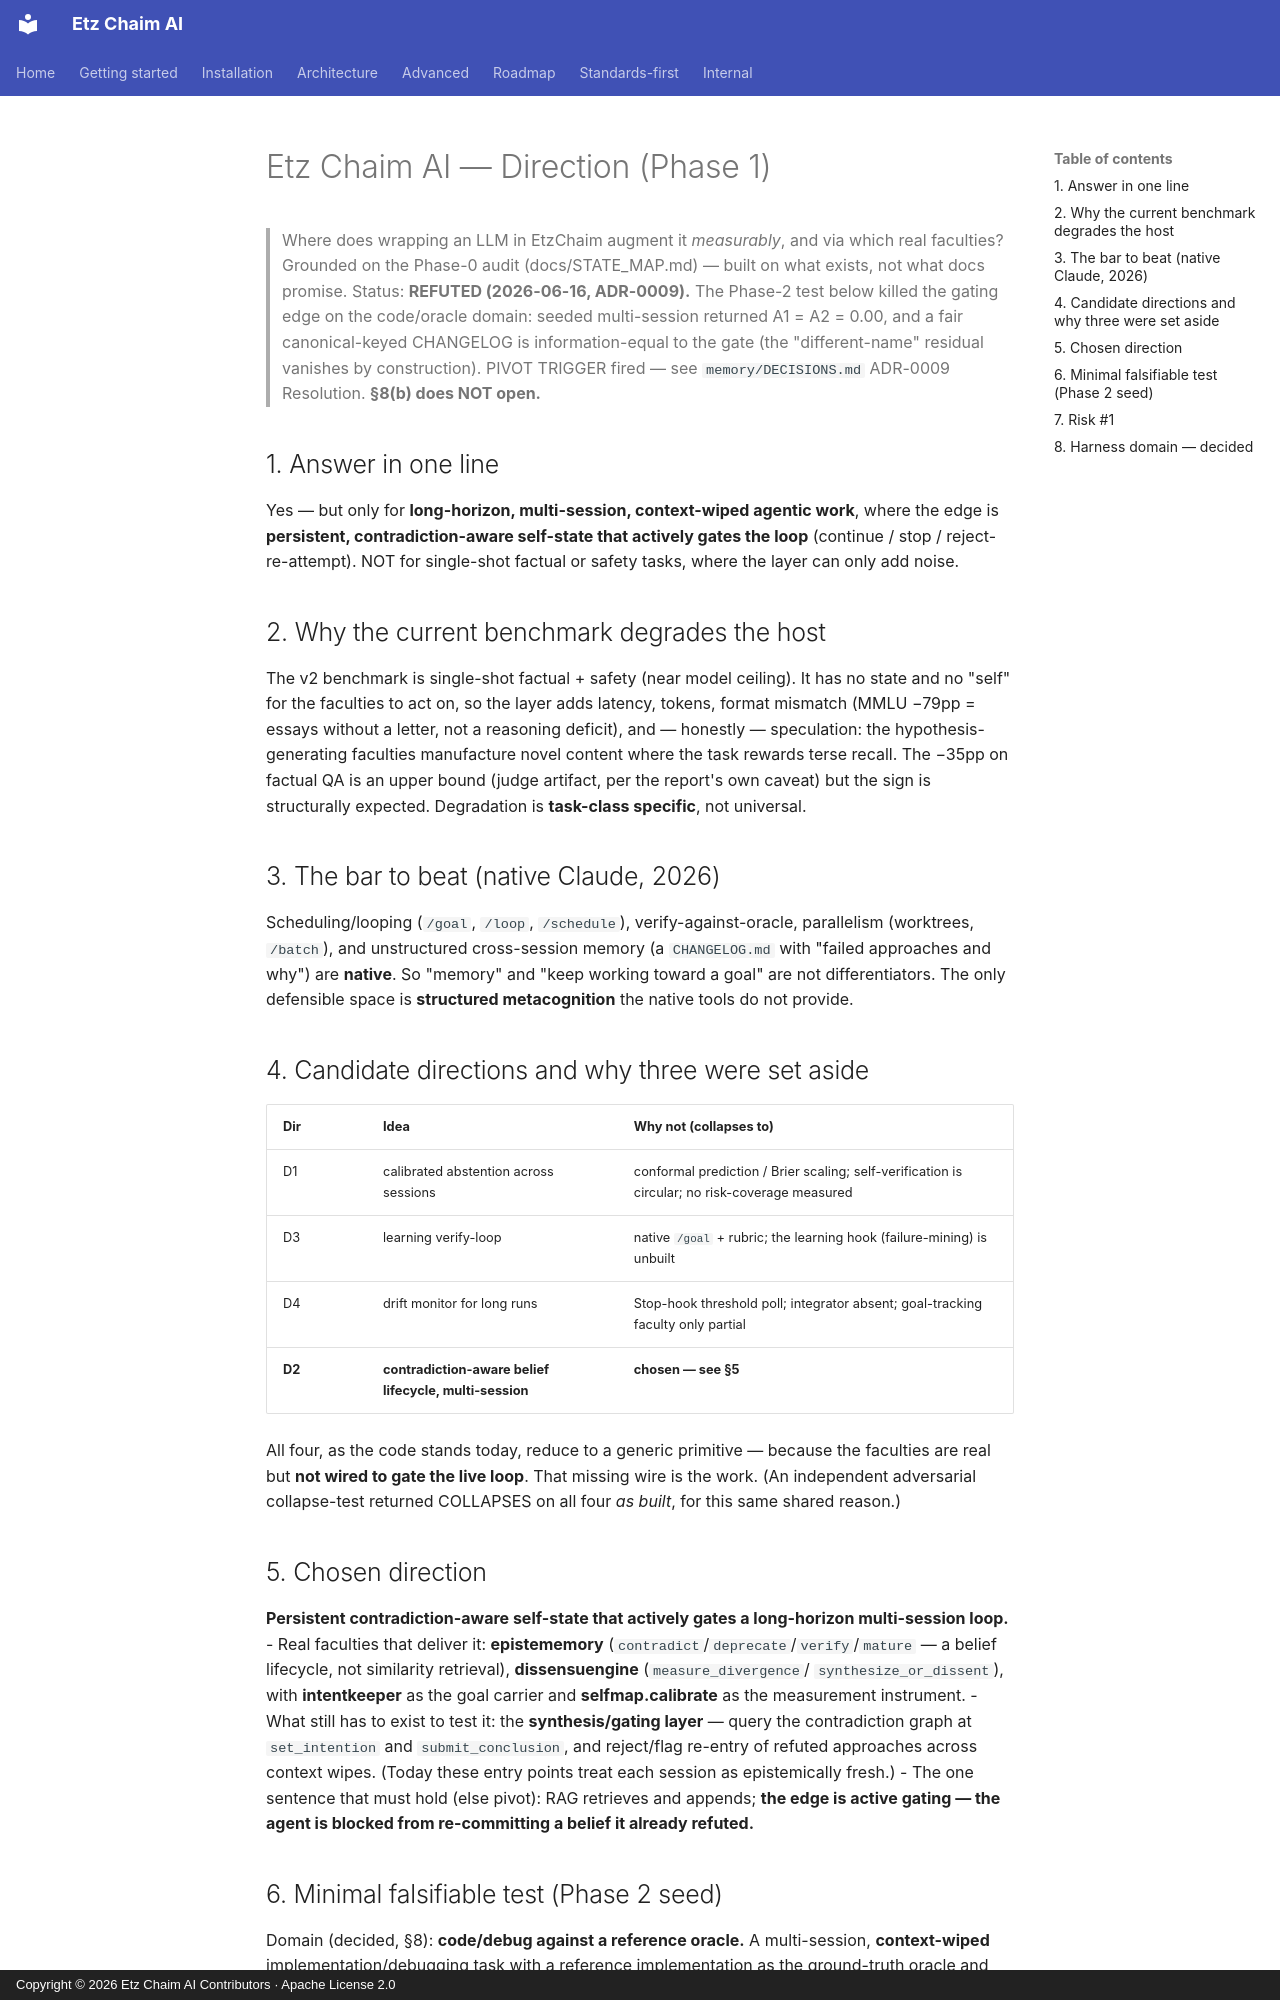

repository: yohanpoul/etz-chaim-ai · page: DIRECTION/index.html · generator: mkdocs · copyright: Copyright © 2026 Etz Chaim AI Contributors · Apache License 2.0

# Etz Chaim AI — Direction (Phase 1)

> Where does wrapping an LLM in EtzChaim augment it *measurably*, and via which real faculties?
> Grounded on the Phase-0 audit (docs/STATE_MAP.md) — built on what exists, not what docs promise.
> Status: **REFUTED (2026-06-16, ADR-0009).** The Phase-2 test below killed the gating edge on the
> code/oracle domain: seeded multi-session returned A1 = A2 = 0.00, and a fair canonical-keyed
> CHANGELOG is information-equal to the gate (the "different-name" residual vanishes by construction).
> PIVOT TRIGGER fired — see `memory/DECISIONS.md` ADR-0009 Resolution. **§8(b) does NOT open.**

## 1. Answer in one line
Yes — but only for **long-horizon, multi-session, context-wiped agentic work**, where the edge is
**persistent, contradiction-aware self-state that actively gates the loop** (continue / stop /
reject-re-attempt). NOT for single-shot factual or safety tasks, where the layer can only add noise.

## 2. Why the current benchmark degrades the host
The v2 benchmark is single-shot factual + safety (near model ceiling). It has no state and no "self"
for the faculties to act on, so the layer adds latency, tokens, format mismatch (MMLU −79pp = essays
without a letter, not a reasoning deficit), and — honestly — speculation: the hypothesis-generating
faculties manufacture novel content where the task rewards terse recall. The −35pp on factual QA is
an upper bound (judge artifact, per the report's own caveat) but the sign is structurally expected.
Degradation is **task-class specific**, not universal.

## 3. The bar to beat (native Claude, 2026)
Scheduling/looping (`/goal`, `/loop`, `/schedule`), verify-against-oracle, parallelism (worktrees,
`/batch`), and unstructured cross-session memory (a `CHANGELOG.md` with "failed approaches and why")
are **native**. So "memory" and "keep working toward a goal" are not differentiators. The only
defensible space is **structured metacognition** the native tools do not provide.

## 4. Candidate directions and why three were set aside
| Dir | Idea | Why not (collapses to) |
|---|---|---|
| D1 | calibrated abstention across sessions | conformal prediction / Brier scaling; self-verification is circular; no risk-coverage measured |
| D3 | learning verify-loop | native `/goal` + rubric; the learning hook (failure-mining) is unbuilt |
| D4 | drift monitor for long runs | Stop-hook threshold poll; integrator absent; goal-tracking faculty only partial |
| **D2** | **contradiction-aware belief lifecycle, multi-session** | **chosen — see §5** |

All four, as the code stands today, reduce to a generic primitive — because the faculties are real
but **not wired to gate the live loop**. That missing wire is the work. (An independent adversarial
collapse-test returned COLLAPSES on all four *as built*, for this same shared reason.)

## 5. Chosen direction
**Persistent contradiction-aware self-state that actively gates a long-horizon multi-session loop.**
- Real faculties that deliver it: **epistememory** (`contradict`/`deprecate`/`verify`/`mature` — a
  belief lifecycle, not similarity retrieval), **dissensuengine** (`measure_divergence`/
  `synthesize_or_dissent`), with **intentkeeper** as the goal carrier and **selfmap.calibrate** as
  the measurement instrument.
- What still has to exist to test it: the **synthesis/gating layer** — query the contradiction graph
  at `set_intention` and `submit_conclusion`, and reject/flag re-entry of refuted approaches across
  context wipes. (Today these entry points treat each session as epistemically fresh.)
- The one sentence that must hold (else pivot): RAG retrieves and appends; **the edge is active
  gating — the agent is blocked from re-committing a belief it already refuted.**
